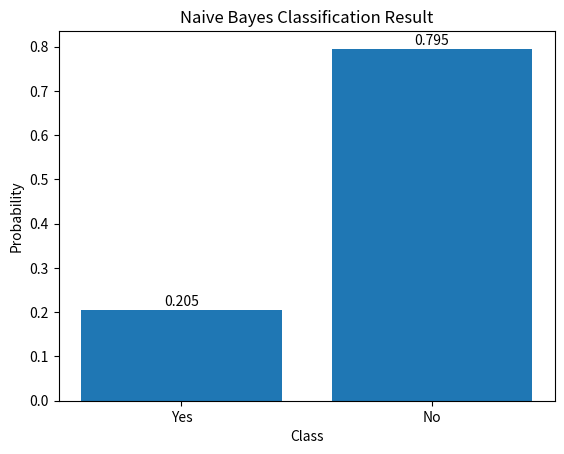

Write the Python code that produced this figure.
import matplotlib.pyplot as plt

# Prior probabilities
P_yes = 9 / 14
P_no = 5 / 14

# Conditional probabilities for the given instance
# X = (Sunny, Cool, High, Strong)

# For YES
P_sunny_yes = 2 / 9
P_cool_yes = 3 / 9
P_high_yes = 3 / 9
P_strong_yes = 3 / 9

# For NO
P_sunny_no = 3 / 5
P_cool_no = 1 / 5
P_high_no = 4 / 5
P_strong_no = 3 / 5

# Naive Bayes calculation
P_yes_X = P_yes * P_sunny_yes * P_cool_yes * P_high_yes * P_strong_yes
P_no_X = P_no * P_sunny_no * P_cool_no * P_high_no * P_strong_no

# Normalization
total = P_yes_X + P_no_X
P_yes_final = P_yes_X / total
P_no_final = P_no_X / total

print("P(Yes | X) =", round(P_yes_final, 3))
print("P(No | X)  =", round(P_no_final, 3))

if P_yes_final > P_no_final:
    print("Prediction: Play Tennis = YES")
else:
    print("Prediction: Play Tennis = NO")

# Graph
labels = ['Yes', 'No']
values = [P_yes_final, P_no_final]

plt.bar(labels, values)
plt.xlabel("Class")
plt.ylabel("Probability")
plt.title("Naive Bayes Classification Result")

# Label values on bars
for i, v in enumerate(values):
    plt.text(i, v + 0.01, round(v, 3), ha='center')

plt.show()
